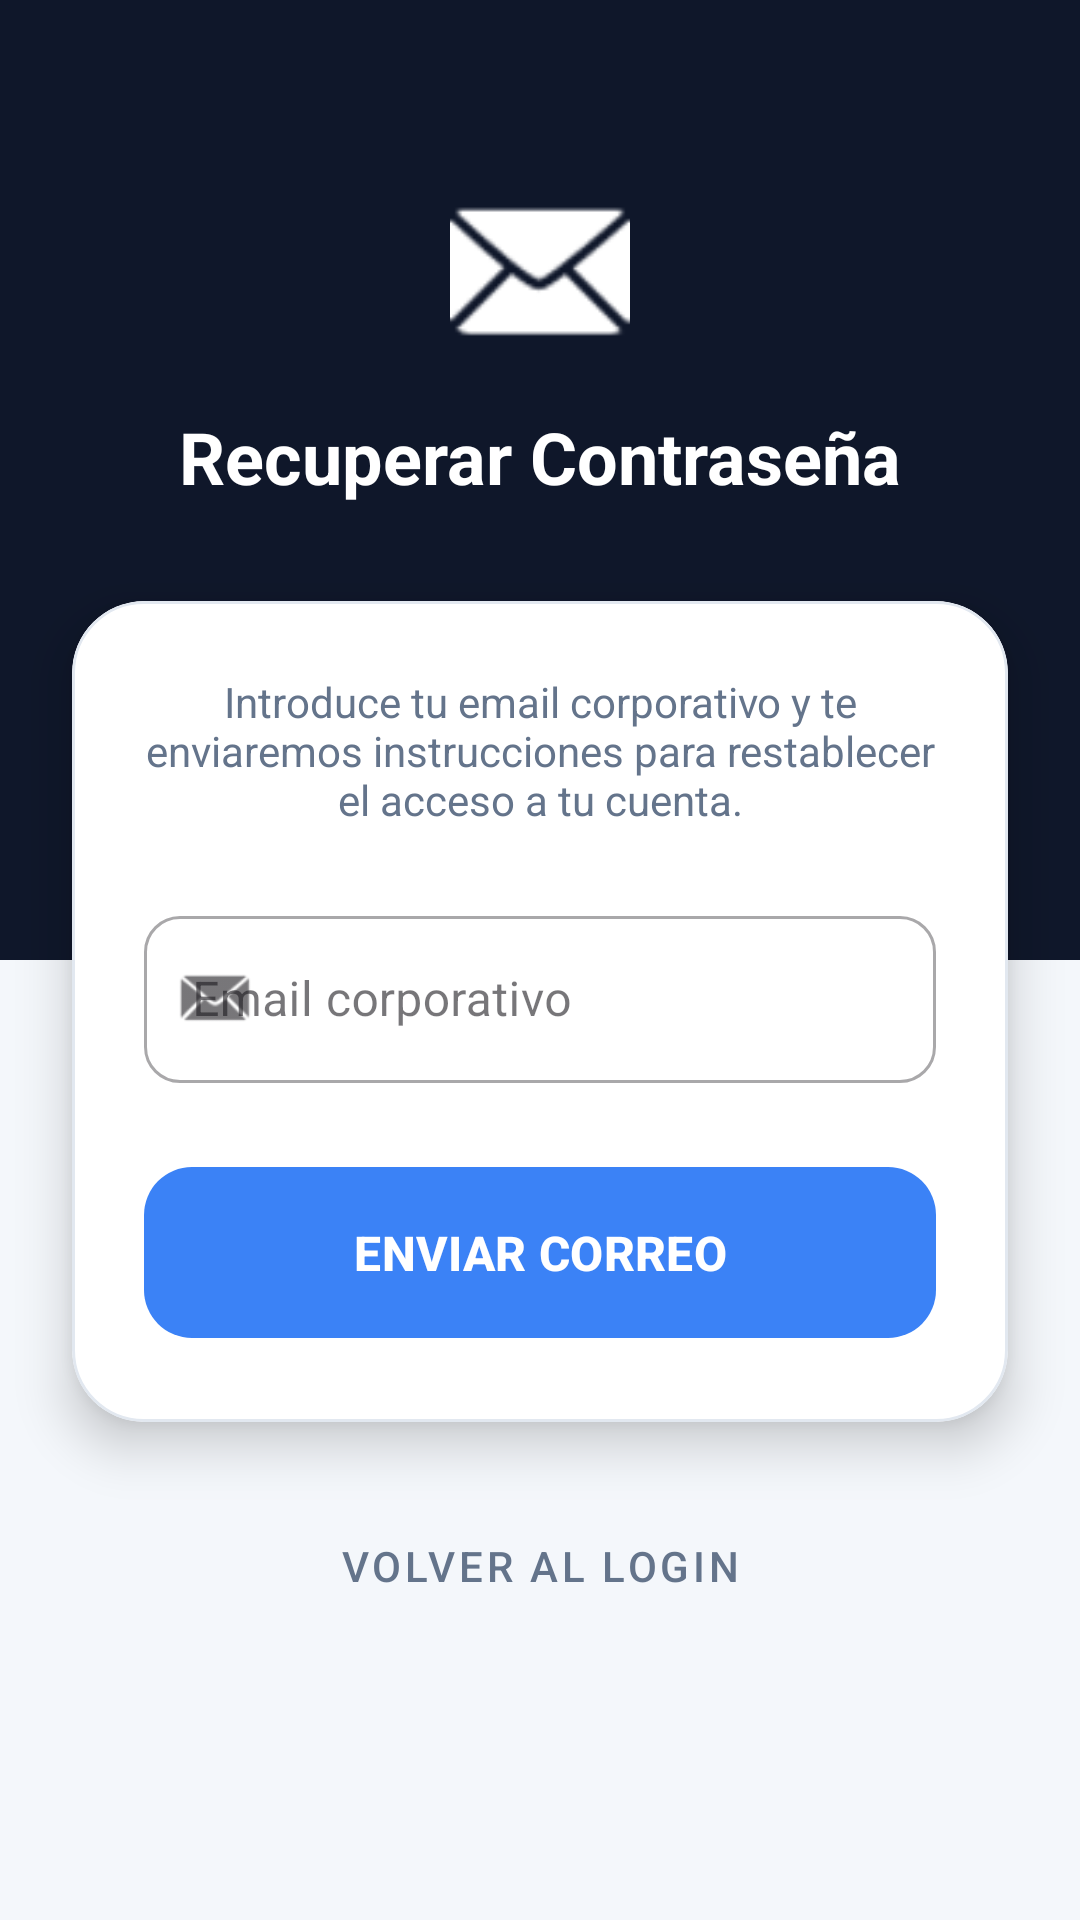

Layout XML and referenced resources for this Android screen:
<!-- AndroidManifest.xml: application theme Theme.ControlPresencia -->
<!-- res/layout/fragment_forgot_password.xml -->
<?xml version="1.0" encoding="utf-8"?>
<androidx.constraintlayout.widget.ConstraintLayout xmlns:android="http://schemas.android.com/apk/res/android"
    xmlns:app="http://schemas.android.com/apk/res-auto"
    xmlns:tools="http://schemas.android.com/tools"
    android:layout_width="match_parent"
    android:layout_height="match_parent"
    android:background="@color/app_bg"
    tools:context=".ui.login.ForgotPasswordFragment">

    <View
        android:id="@+id/headerBg"
        android:layout_width="match_parent"
        android:layout_height="320dp"
        android:background="@color/header_bg"
        app:layout_constraintTop_toTopOf="parent" />

    <ImageView
        android:id="@+id/ivIconoReset"
        android:layout_width="60dp"
        android:layout_height="60dp"
        android:layout_marginTop="60dp"
        android:src="@android:drawable/ic_dialog_email"
        app:layout_constraintEnd_toEndOf="parent"
        app:layout_constraintStart_toStartOf="parent"
        app:layout_constraintTop_toTopOf="parent"
        app:tint="@color/white" />

    <TextView
        android:id="@+id/tvTituloReset"
        android:layout_width="wrap_content"
        android:layout_height="wrap_content"
        android:layout_marginTop="16dp"
        android:text="Recuperar Contraseña"
        android:textColor="@color/white"
        android:textSize="24sp"
        android:textStyle="bold"
        app:layout_constraintEnd_toEndOf="parent"
        app:layout_constraintStart_toStartOf="parent"
        app:layout_constraintTop_toBottomOf="@+id/ivIconoReset" />

    <com.google.android.material.card.MaterialCardView
        android:id="@+id/cardFormulario"
        android:layout_width="match_parent"
        android:layout_height="wrap_content"
        android:layout_marginHorizontal="24dp"
        android:layout_marginTop="32dp"
        app:cardBackgroundColor="@color/white"
        app:cardCornerRadius="24dp"
        app:cardElevation="10dp"
        app:strokeColor="#E2E8F0"
        app:strokeWidth="1dp"
        app:layout_constraintEnd_toEndOf="parent"
        app:layout_constraintStart_toStartOf="parent"
        app:layout_constraintTop_toBottomOf="@+id/tvTituloReset">

        <LinearLayout
            android:layout_width="match_parent"
            android:layout_height="wrap_content"
            android:orientation="vertical"
            android:padding="24dp">

            <TextView
                android:layout_width="match_parent"
                android:layout_height="wrap_content"
                android:layout_marginBottom="24dp"
                android:text="Introduce tu email corporativo y te enviaremos instrucciones para restablecer el acceso a tu cuenta."
                android:textAlignment="center"
                android:textColor="@color/text_secondary"
                android:textSize="14sp" />

            <com.google.android.material.textfield.TextInputLayout
                style="@style/Widget.MaterialComponents.TextInputLayout.OutlinedBox"
                android:layout_width="match_parent"
                android:layout_height="wrap_content"
                android:hint="Email corporativo"
                app:boxCornerRadiusBottomEnd="12dp"
                app:boxCornerRadiusBottomStart="12dp"
                app:boxCornerRadiusTopEnd="12dp"
                app:boxCornerRadiusTopStart="12dp"
                app:startIconDrawable="@android:drawable/sym_action_email">

                <com.google.android.material.textfield.TextInputEditText
                    android:id="@+id/etEmailReset"
                    android:layout_width="match_parent"
                    android:layout_height="wrap_content"
                    android:inputType="textEmailAddress"
                    android:maxLines="1" />
            </com.google.android.material.textfield.TextInputLayout>

            <com.google.android.material.button.MaterialButton
                android:id="@+id/btnEnviarReset"
                android:layout_width="match_parent"
                android:layout_height="65dp"
                android:layout_marginTop="24dp"
                android:text="ENVIAR CORREO"
                android:textSize="16sp"
                android:textStyle="bold"
                app:backgroundTint="#3B82F6"
                app:cornerRadius="16dp" />

            <ProgressBar
                android:id="@+id/progressBarReset"
                android:layout_width="wrap_content"
                android:layout_height="wrap_content"
                android:layout_gravity="center"
                android:layout_marginTop="16dp"
                android:visibility="gone" />

        </LinearLayout>
    </com.google.android.material.card.MaterialCardView>

    <com.google.android.material.button.MaterialButton
        android:id="@+id/btnVolverLogin"
        style="@style/Widget.MaterialComponents.Button.TextButton"
        android:layout_width="wrap_content"
        android:layout_height="wrap_content"
        android:layout_marginTop="24dp"
        android:text="Volver al Login"
        android:textColor="#64748B"
        app:layout_constraintEnd_toEndOf="parent"
        app:layout_constraintStart_toStartOf="parent"
        app:layout_constraintTop_toBottomOf="@+id/cardFormulario" />

</androidx.constraintlayout.widget.ConstraintLayout>
<!-- resources referenced by this layout -->
<resources>
  <color name="app_bg">#F4F7FB</color>
  <color name="header_bg">#0F172A</color>
  <color name="text_secondary">#64748B</color>
  <color name="white">#FFFFFFFF</color>
  <style name="Theme.ControlPresencia" parent="Theme.Material3.Light.NoActionBar">
          <item name="colorPrimary">#3B82F6</item> <item name="colorPrimaryVariant">@color/header_bg</item>
          <item name="colorOnPrimary">@color/white</item>
  
          <item name="colorSecondary">#F59E0B</item> <item name="colorSecondaryVariant">#F59E0B</item>
          <item name="colorOnSecondary">@color/white</item>
  
          <item name="android:colorBackground">@color/app_bg</item>
  
          <item name="android:statusBarColor">@color/header_bg</item>
          <item name="android:windowLightStatusBar">false</item>
  
          <item name="cardViewStyle">@style/Widget.Material3.CardView.Elevated</item>
      </style>
</resources>
